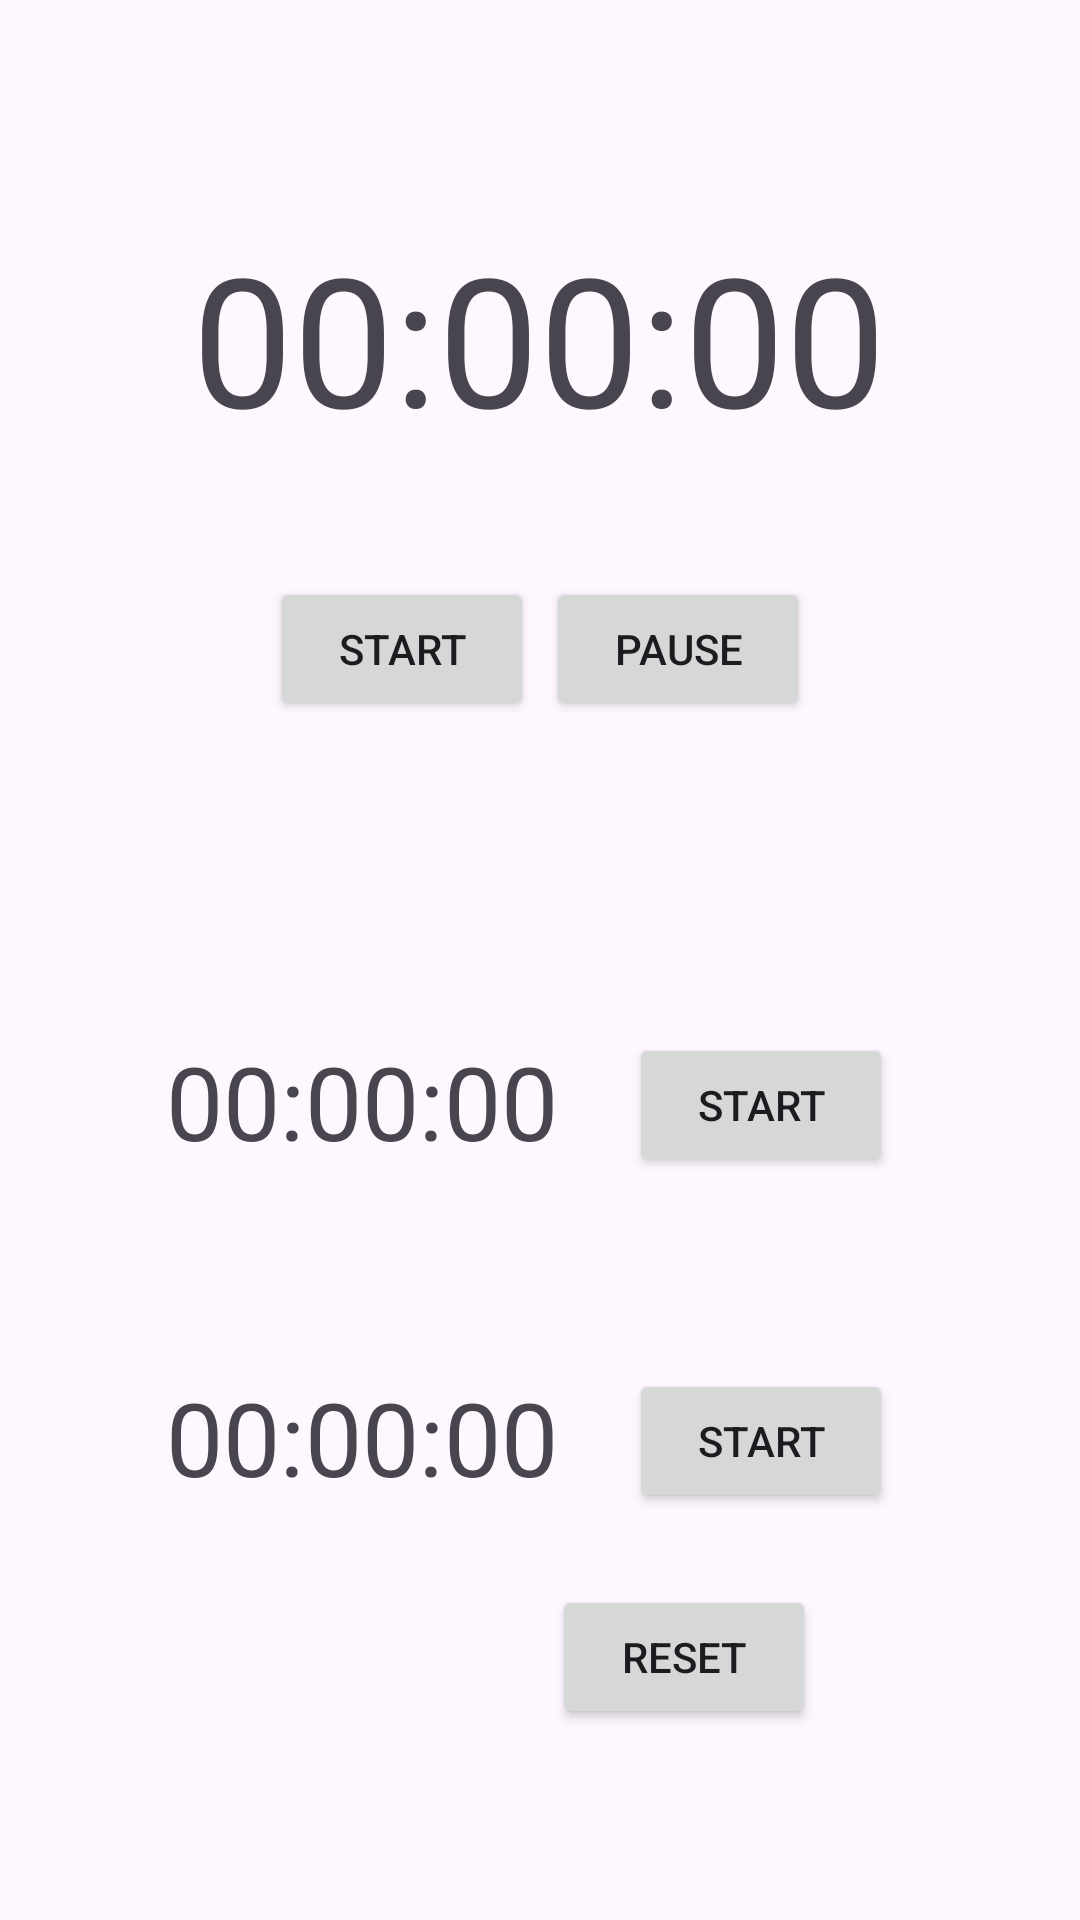

Layout XML and referenced resources for this Android screen:
<!-- AndroidManifest.xml: application theme Theme.MD_PROJECT -->
<!-- res/layout/activity_main.xml -->
<?xml version="1.0" encoding="utf-8"?>
<androidx.constraintlayout.widget.ConstraintLayout xmlns:android="http://schemas.android.com/apk/res/android"
    xmlns:app="http://schemas.android.com/apk/res-auto"
    xmlns:tools="http://schemas.android.com/tools"
    android:layout_width="match_parent"
    android:layout_height="match_parent"
    tools:context=".MainActivity">

    <Button
        android:id="@+id/BTN_Bluebutton"
        android:layout_width="wrap_content"
        android:layout_height="wrap_content"
        android:layout_marginTop="216dp"
        android:text="Start"
        app:layout_constraintEnd_toEndOf="parent"
        app:layout_constraintHorizontal_bias="0.274"
        app:layout_constraintStart_toEndOf="@+id/TV_Red_Counter"
        app:layout_constraintTop_toBottomOf="@+id/BTN_Stop" />

    <TextView
        android:id="@+id/TV_Blue_Counter"
        android:layout_width="wrap_content"
        android:layout_height="wrap_content"
        android:layout_marginTop="216dp"
        android:text="00:00:00"
        android:textSize="34sp"
        app:layout_constraintEnd_toEndOf="parent"
        app:layout_constraintHorizontal_bias="0.242"
        app:layout_constraintStart_toStartOf="parent"
        app:layout_constraintTop_toBottomOf="@+id/BTN_StartTimer" />

    <TextView
        android:id="@+id/TV_Timer"
        android:layout_width="wrap_content"
        android:layout_height="wrap_content"
        android:text="00:00:00"
        android:textSize="60sp"
        app:layout_constraintBottom_toBottomOf="parent"
        app:layout_constraintEnd_toEndOf="parent"
        app:layout_constraintHorizontal_bias="0.497"
        app:layout_constraintStart_toStartOf="parent"
        app:layout_constraintTop_toTopOf="parent"
        app:layout_constraintVertical_bias="0.129" />


    <Button
        android:id="@+id/BTN_StartTimer"
        android:layout_width="wrap_content"
        android:layout_height="wrap_content"
        android:layout_marginStart="90dp"
        android:layout_marginTop="40dp"
        android:text="Start"
        app:layout_constraintStart_toStartOf="parent"
        app:layout_constraintTop_toBottomOf="@+id/TV_Timer" />

    <Button
        android:id="@+id/BTN_Stop"
        android:layout_width="wrap_content"
        android:layout_height="wrap_content"
        android:layout_marginTop="40dp"
        android:layout_marginEnd="90dp"
        android:text="Pause"
        app:layout_constraintEnd_toEndOf="parent"
        app:layout_constraintTop_toBottomOf="@+id/TV_Timer" />

    <TextView
        android:id="@+id/TV_Red_Counter"
        android:layout_width="wrap_content"
        android:layout_height="wrap_content"
        android:layout_marginTop="104dp"
        android:text="00:00:00"
        android:textSize="34sp"
        app:layout_constraintEnd_toEndOf="parent"
        app:layout_constraintHorizontal_bias="0.242"
        app:layout_constraintStart_toStartOf="parent"
        app:layout_constraintTop_toBottomOf="@+id/BTN_StartTimer" />

    <Button
        android:id="@+id/BTN_Redbutton"
        android:layout_width="wrap_content"
        android:layout_height="wrap_content"
        android:layout_marginTop="104dp"
        android:text="Start"
        app:layout_constraintEnd_toEndOf="parent"
        app:layout_constraintHorizontal_bias="0.274"
        app:layout_constraintStart_toEndOf="@+id/TV_Red_Counter"
        app:layout_constraintTop_toBottomOf="@+id/BTN_Stop" />

    <Button
        android:id="@+id/BTN_ResetTimers"
        android:layout_width="wrap_content"
        android:layout_height="wrap_content"
        android:layout_marginTop="24dp"
        android:layout_marginEnd="88dp"
        android:text="Reset"
        app:layout_constraintEnd_toEndOf="parent"
        app:layout_constraintTop_toBottomOf="@+id/BTN_Bluebutton" />

</androidx.constraintlayout.widget.ConstraintLayout>
<!-- resources referenced by this layout -->
<resources>
  <style name="Theme.MD_PROJECT" parent="Base.Theme.MD_PROJECT" />
  <style name="Base.Theme.MD_PROJECT" parent="Theme.Material3.DayNight.NoActionBar">
          
          
      </style>
</resources>
